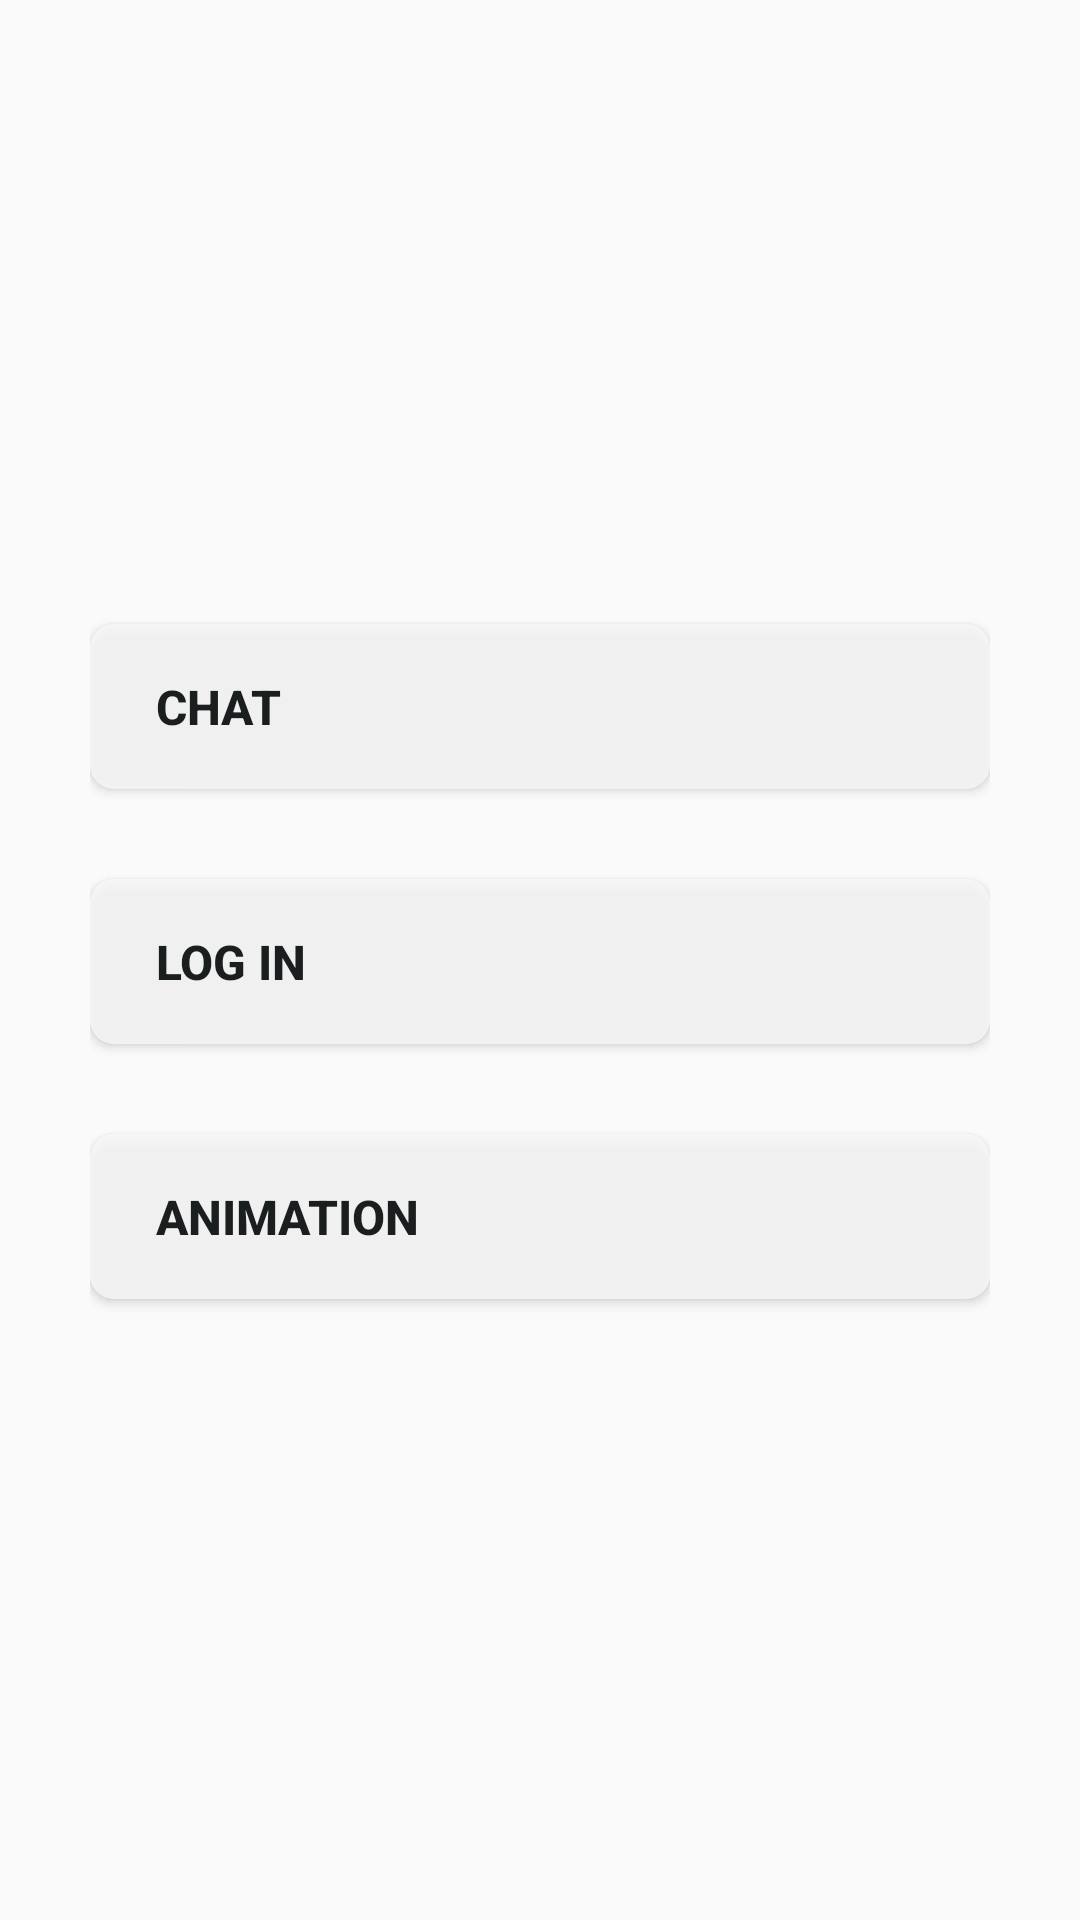

Reconstruct the res/layout file that produces this screen, plus the resources it refers to.
<!-- AndroidManifest.xml: application theme AppTheme -->
<!-- res/layout/activity_main.xml -->
<?xml version="1.0" encoding="utf-8"?>
<RelativeLayout xmlns:android="http://schemas.android.com/apk/res/android"
                xmlns:tools="http://schemas.android.com/tools"
                android:layout_width="match_parent"
                android:layout_height="match_parent"
                tools:context=".MainActivity" android:background="@drawable/gpc_background"
>

    <LinearLayout
            android:layout_width="match_parent"
            android:layout_height="match_parent"
            android:orientation="vertical" android:layout_marginRight="@dimen/activity_horizontal_margin"
            android:layout_marginLeft="@dimen/activity_horizontal_margin" android:gravity="center"
    >

        <Button
                android:layout_width="match_parent"
                android:layout_height="@dimen/activity_button_height"
                android:onClick="onChatClicked"
                android:text="@string/chat_button"
                android:textSize="@dimen/button_text_size" android:textColor="@color/chat_text"
                android:layout_marginTop="@dimen/activity_main_top_margin"
                android:background="@drawable/button_shape"
                android:drawableLeft="@drawable/ic_chat" android:drawablePadding="@dimen/activity_main_drawable_padding"
                android:gravity="start|center_vertical" android:paddingLeft="@dimen/activity_main_drawable_padding_left"
                android:shadowDy="@dimen/shadow_y"
                android:shadowDx="@dimen/shadow_x" android:shadowRadius="@dimen/shadow_blur"
                android:fontFamily="sans-serif-medium" android:foreground="?android:attr/selectableItemBackground"
                android:textStyle="bold"/>

        <Button
                android:layout_width="match_parent"
                android:layout_height="@dimen/activity_button_height"
                android:onClick="onLoginClicked"
                android:text="@string/login_button"
                android:textSize="@dimen/button_text_size" android:textColor="@color/chat_text"
                android:layout_marginTop="@dimen/activity_main_button_offset"
                android:background="@drawable/button_shape"
                android:paddingLeft="@dimen/activity_main_drawable_padding_left"
                android:drawableLeft="@drawable/ic_lock" android:gravity="start|center_vertical"
                android:drawablePadding="@dimen/activity_main_drawable_padding" android:shadowDx="@dimen/shadow_x"
                android:shadowDy="@dimen/shadow_y" android:shadowRadius="@dimen/shadow_blur"
                android:fontFamily="sans-serif-medium" android:foreground="?android:attr/selectableItemBackground"
                android:textStyle="bold"/>

        <Button
                android:layout_width="match_parent"
                android:layout_height="@dimen/activity_button_height"
                android:onClick="onAnimationClicked"
                android:text="@string/animation_button"
                android:textSize="@dimen/button_text_size" android:textColor="@color/chat_text"
                android:layout_marginTop="@dimen/activity_main_button_offset"
                android:layout_marginBottom="@dimen/activity_main_bottom_margin"
                android:background="@drawable/button_shape"
                android:paddingLeft="@dimen/activity_main_drawable_padding_left"
                android:drawableLeft="@drawable/ic_animation" android:gravity="start|center_vertical"
                android:drawablePadding="@dimen/activity_main_drawable_padding"
                android:shadowRadius="@dimen/shadow_blur"
                android:shadowDy="@dimen/shadow_y" android:shadowDx="@dimen/shadow_x"
                android:fontFamily="sans-serif-medium" android:foreground="?android:attr/selectableItemBackground"
                android:textStyle="bold"/>

    </LinearLayout>

</RelativeLayout>
<!-- resources referenced by this layout -->
<resources>
  <color name="chat_text">#1B1E1F</color>
  <dimen name="activity_button_height">55dp</dimen>
  <dimen name="activity_horizontal_margin">30dp</dimen>
  <dimen name="activity_main_bottom_margin">213dp</dimen>
  <dimen name="activity_main_button_offset">30dp</dimen>
  <dimen name="activity_main_drawable_padding">16dp</dimen>
  <dimen name="activity_main_drawable_padding_left">22dp</dimen>
  <dimen name="activity_main_top_margin">214dp</dimen>
  <dimen name="button_text_size">16sp</dimen>
  <dimen name="shadow_blur">8</dimen>
  <dimen name="shadow_x">0</dimen>
  <dimen name="shadow_y">2</dimen>
  <!-- drawable button_shape (drawable-xxxhdpi) -->
  <?xml version="1.0" encoding="utf-8"?>
      <shape xmlns:android="http://schemas.android.com/apk/res/android"
             android:shape="rectangle" android:padding="10dp">
  
          <solid android:color="#CCF9F9F9"/>
          <corners android:radius="8dp"/>
      </shape>
  <string name="animation_button">ANIMATION</string>
  <string name="chat_button">CHAT</string>
  <string name="login_button">LOG IN</string>
  <style name="AppTheme" parent="Theme.AppCompat.Light.DarkActionBar">
          
          <item name="colorPrimary">@color/colorPrimary</item>
          <item name="colorPrimaryDark">@color/colorPrimaryDark</item>
          <item name="colorAccent">@color/colorAccent</item>
      </style>
  <color name="colorPrimary">#0E5C89</color>
  <color name="colorPrimaryDark">#0B496D</color>
  <color name="colorAccent">#000000</color>
</resources>
